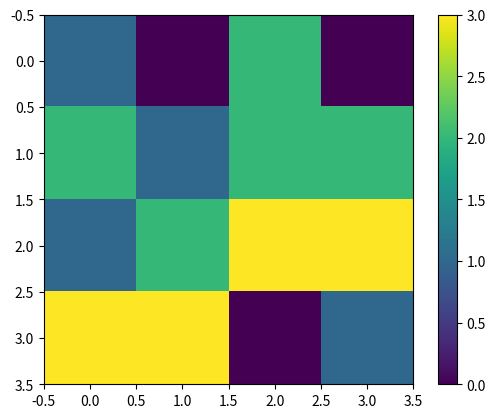
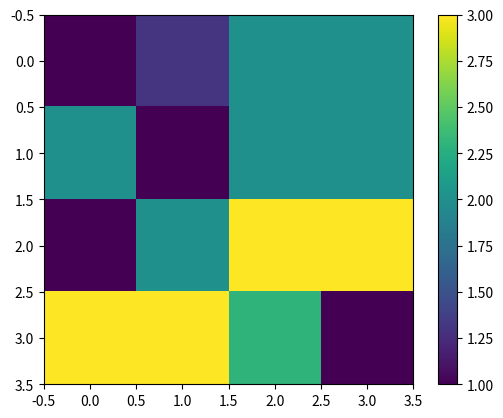

The matplotlib source for these figures, in order:
from matplotlib.pyplot import colorbar, imshow, show
from numpy import reshape, copy, ma
from copy import deepcopy
from random import choices

#Step 1: Generate the game map
def get_map(side_length=4, missing_values=4):
    game_map = list()
    special_indexes = list()

    #Create the sides with random values between 1 and 9
    for _ in range(side_length):
        row = [float(value) for value in choices(range(1, side_length), k=side_length)]
        game_map.append(row)
    
    #Adjust missing values as 0s to the game map and store their values in special_indexes
    for _ in range(missing_values):
        i_coordinates = choices(range(side_length), k=2)
        game_map[i_coordinates[0]][i_coordinates[1]] = 0.0
        special_indexes.append(i_coordinates)
    return game_map, special_indexes


# Step 2: Perform Lagrance smoothing on adjacent numerical values
def set_lagrance(any_list, special_indexes):
    new_list = deepcopy(any_list)
    max_i = len(any_list)

    for i in special_indexes:
        total = []
        #Check the neighbours if they are not BORDERs and ZEROs,
        #If not, add to list 'total' to calculate later

        y, x = i[0], i[1]
        # Check left neighbour
        if (x != 0) and (x % max_i != 0) and (any_list[y][x-1] != 0):
            total.append(any_list[y][x-1])

        # Check right neighbour
        if ((x + 1) % max_i != 0) and (any_list[y][x+1] != 0):
            total.append(any_list[y][x+1])

        # Check upper neighbour
        if (y != 0) and any_list[y-1][x] != 0:
            total.append(any_list[y-1][x])

        # Check lower neighbour
        if (y + 1 !=  max_i) and any_list[y+1][x] != 0:
            total.append(any_list[y+1][x])

        # Replace the element by the sum divided by length and round it to one decimal
        if len(total) > 0:
            new_list[y][x] = round(sum(total) / len(total), 1)

    return new_list, special_indexes

# Step 3: Visualize it
def make_image(data):
    data = copy(data)
    data = reshape(data, (len(data), len(data)))

    # Set custom color for 0.0s to white
    cmap = 'viridis'
    #data[data == 0.0] = float('nan')

    # Use masked array to ignore nan values during colormap normalization
    masked_data = ma.masked_where(ma.getmask(data), data)

    imshow(masked_data, interpolation='none', cmap=cmap)
    colorbar()  # Display colorbar for reference
    show()


def main():
    random_map, indexes = get_map()
    make_image(random_map)
    for step in range(1, 100):  # Limit the number of steps to avoid infinite loop
        print(f'This is STEP: {step}')
        new_map, indexes = set_lagrance(any_list=random_map, special_indexes=indexes)
        make_image(new_map)
        # Check if the arrays are almost equal (within a small tolerance)
        if new_map == random_map:
            print(f'No more changes! Final STEP: {step}')
            break

        random_map = new_map

if __name__ == '__main__':
    main()
